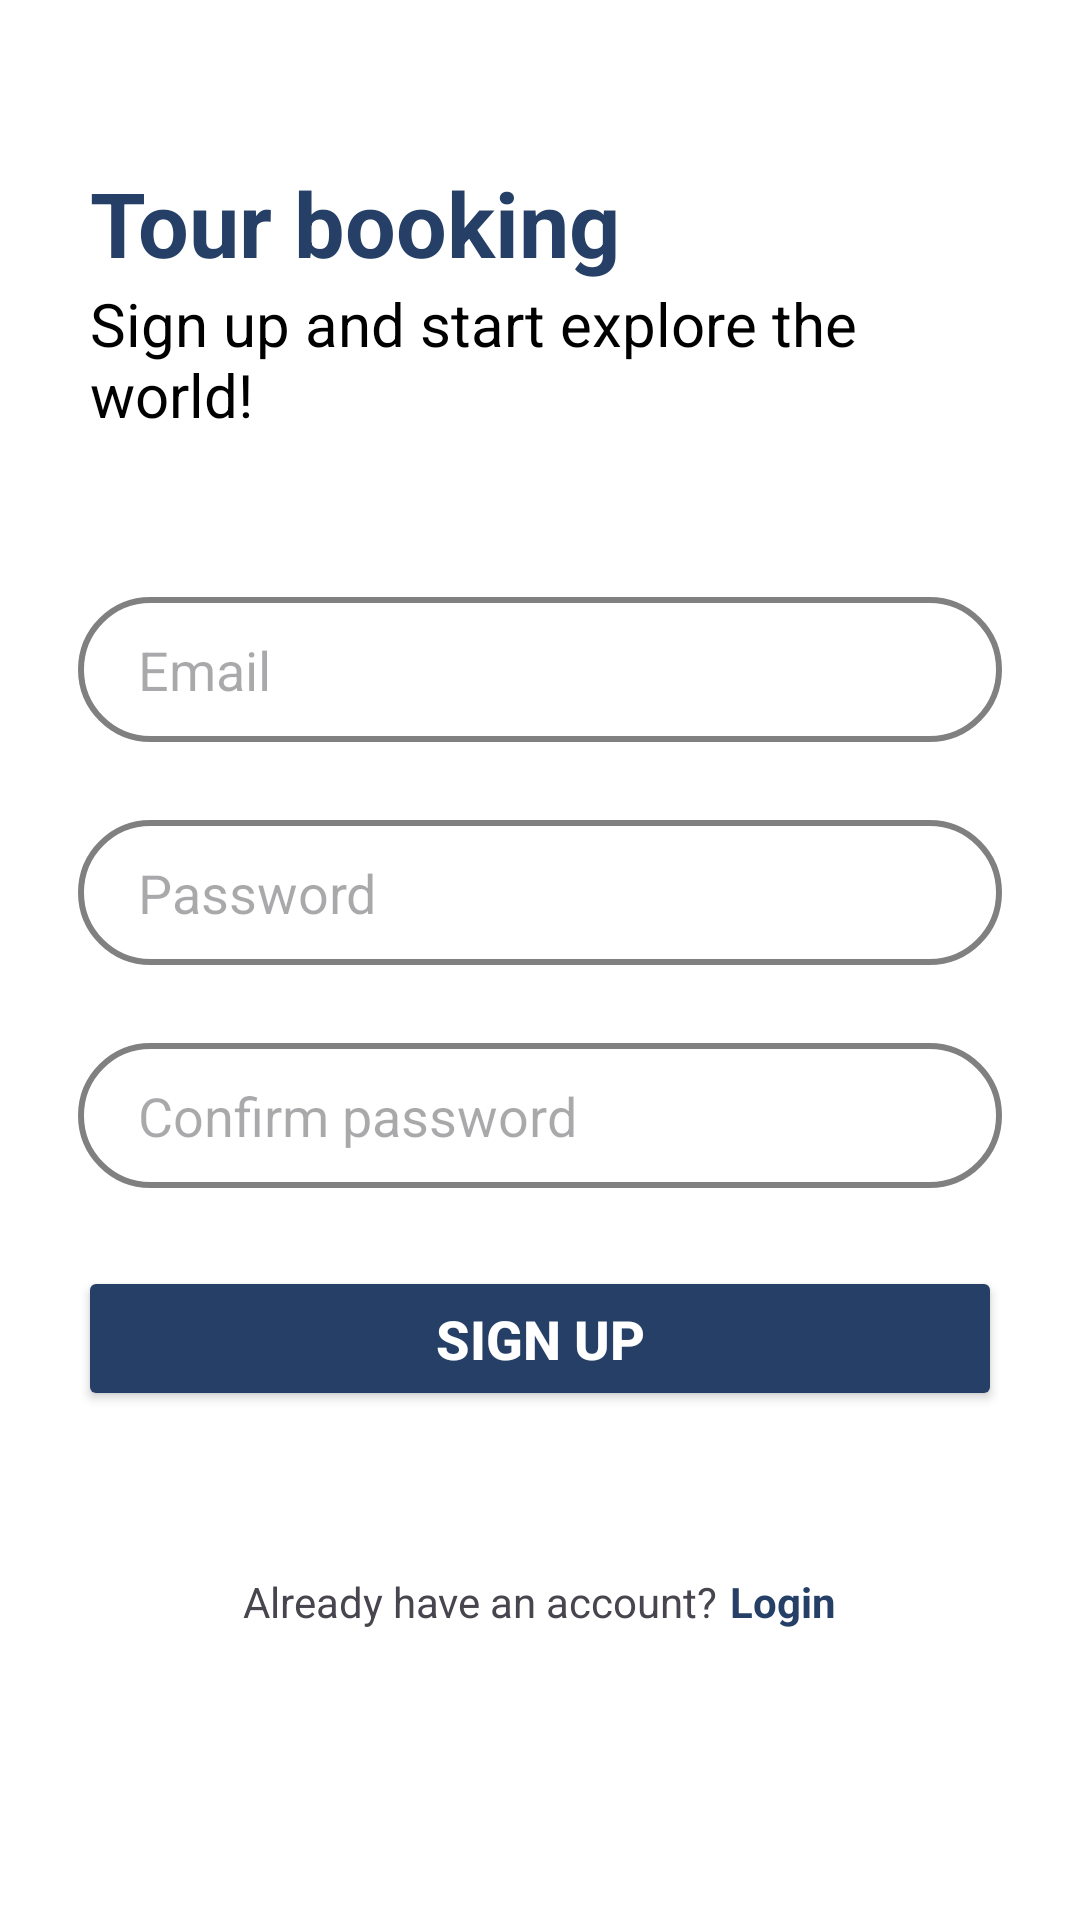

Produce the Android XML layout that renders to this screen, including the resource entries it uses.
<!-- AndroidManifest.xml: application theme Theme.TravelBooking -->
<!-- res/layout/fragment_signup.xml -->
<?xml version="1.0" encoding="utf-8"?>
<androidx.constraintlayout.widget.ConstraintLayout xmlns:android="http://schemas.android.com/apk/res/android"
    xmlns:app="http://schemas.android.com/apk/res-auto"
    xmlns:tools="http://schemas.android.com/tools"
    android:id="@+id/main"
    android:layout_width="match_parent"
    android:layout_height="match_parent"
    android:background="@color/white"
    tools:context=".Views.Fragments.SignupFragment">

    <LinearLayout
        android:layout_width="match_parent"
        android:layout_height="match_parent"
        android:orientation="vertical">

        <androidx.constraintlayout.widget.ConstraintLayout
            android:layout_width="match_parent"
            android:layout_height="wrap_content"
            android:layout_marginTop="54dp"
            android:layout_marginHorizontal="30dp">

            <TextView
                android:id="@+id/signup_branch_name"
                android:layout_width="wrap_content"
                android:layout_height="wrap_content"
                android:text="@string/login_branch_name"
                android:textSize="30sp"
                android:textColor="@color/dark_blue"
                android:textStyle="bold"
                app:layout_constraintStart_toStartOf="parent"
                app:layout_constraintTop_toTopOf="parent" />

            <TextView
                android:id="@+id/textView3"
                android:layout_width="wrap_content"
                android:layout_height="wrap_content"
                android:text="@string/signup_slogan"
                android:textSize="20sp"
                android:textColor="@color/black"
                app:layout_constraintStart_toStartOf="@+id/signup_branch_name"
                app:layout_constraintTop_toBottomOf="@+id/signup_branch_name" />
        </androidx.constraintlayout.widget.ConstraintLayout>

        <androidx.constraintlayout.widget.ConstraintLayout
            android:layout_width="match_parent"
            android:layout_height="wrap_content"
            android:layout_marginHorizontal="26dp"
            android:layout_marginTop="54dp">

            <EditText
                android:id="@+id/email"
                android:layout_width="match_parent"
                android:layout_height="wrap_content"
                android:background="@drawable/login_field_input"
                android:ems="10"
                android:hint="@string/login_email"
                android:inputType="textEmailAddress"
                android:paddingHorizontal="20dp"
                android:paddingVertical="12dp"
                android:textColor="@color/black"
                app:layout_constraintEnd_toEndOf="parent"
                app:layout_constraintHorizontal_bias="0.0"
                app:layout_constraintStart_toStartOf="parent"
                app:layout_constraintTop_toTopOf="parent" />

            <TextView
                android:id="@+id/email_notify"
                android:layout_width="match_parent"
                android:layout_height="wrap_content"
                android:layout_marginStart="20dp"
                android:textColor="@color/red"
                android:visibility="gone"
                android:text="@string/signup_email_existed"
                app:layout_constraintStart_toStartOf="@+id/email"
                app:layout_constraintTop_toBottomOf="@+id/email">

            </TextView>

            <EditText
                android:id="@+id/password"
                android:layout_width="match_parent"
                android:layout_height="wrap_content"
                android:layout_marginTop="26dp"
                android:ems="10"
                android:background="@drawable/login_field_input"
                android:paddingVertical="12dp"
                android:paddingHorizontal="20dp"
                android:textColor="@color/black"
                android:inputType="textPassword"
                android:hint="@string/login_password"
                app:layout_constraintEnd_toEndOf="@+id/email"
                app:layout_constraintStart_toStartOf="@+id/email"
                app:layout_constraintTop_toBottomOf="@+id/email" />

            <TextView
                android:id="@+id/password_notify"
                android:layout_width="match_parent"
                android:layout_height="wrap_content"
                android:textColor="@color/red"
                android:layout_marginStart="20dp"
                android:visibility="gone"
                android:text="@string/password_min_length"
                app:layout_constraintTop_toBottomOf="@+id/password"
                app:layout_constraintStart_toStartOf="@+id/password">

            </TextView>

            <EditText
                android:id="@+id/confirm_password"
                android:layout_width="match_parent"
                android:layout_height="wrap_content"
                android:layout_marginTop="26dp"
                android:ems="10"
                android:background="@drawable/login_field_input"
                android:paddingVertical="12dp"
                android:paddingHorizontal="20dp"
                android:textColor="@color/black"
                android:inputType="textPassword"
                android:hint="@string/signup_confirm_password"
                app:layout_constraintEnd_toEndOf="@+id/password"
                app:layout_constraintStart_toStartOf="@+id/password"
                app:layout_constraintTop_toBottomOf="@+id/password" />

            <TextView
                android:id="@+id/confirm_password_notify"
                android:layout_width="match_parent"
                android:layout_height="wrap_content"
                android:textColor="@color/red"
                android:layout_marginStart="20dp"
                android:visibility="gone"
                android:text="@string/signup_password_no_match"
                app:layout_constraintTop_toBottomOf="@+id/confirm_password"
                app:layout_constraintStart_toStartOf="@+id/confirm_password">

            </TextView>


            <Button
                android:id="@+id/signupButton"
                android:layout_width="match_parent"
                android:layout_height="wrap_content"
                android:backgroundTint="@color/dark_blue"
                android:text="@string/signup_signup"
                android:textStyle="bold"
                android:textSize="18sp"
                android:textColor="@color/white"
                android:layout_marginTop="26dp"
                android:padding="12dp"
                app:layout_constraintEnd_toEndOf="parent"
                app:layout_constraintStart_toStartOf="parent"
                app:layout_constraintTop_toBottomOf="@+id/confirm_password" />

        </androidx.constraintlayout.widget.ConstraintLayout>

        <LinearLayout
            android:layout_width="match_parent"
            android:layout_height="wrap_content"
            android:layout_marginHorizontal="26dp"
            android:gravity="center"
            android:orientation="horizontal"
            android:layout_marginTop="54dp">

            <TextView
                android:id="@+id/textView6"
                android:layout_width="wrap_content"
                android:layout_height="wrap_content"
                android:text="@string/signup_have_account" />

            <TextView
                android:id="@+id/login"
                android:layout_width="wrap_content"
                android:layout_height="wrap_content"
                android:text="@string/login_login"
                android:textColor="@color/dark_blue"
                android:layout_marginStart="4dp"
                android:textStyle="bold" />
        </LinearLayout>
    </LinearLayout>
</androidx.constraintlayout.widget.ConstraintLayout>
<!-- resources referenced by this layout -->
<resources>
  <color name="black">#FF000000</color>
  <color name="dark_blue">#253F66</color>
  <color name="red">#ff0000</color>
  <color name="white">#FFFFFFFF</color>
  <!-- drawable login_field_input (drawable) -->
  <?xml version="1.0" encoding="utf-8"?>
  <shape xmlns:android="http://schemas.android.com/apk/res/android"
      android:shape="rectangle">
      <corners android:radius="50dp"></corners>
      <stroke android:color="@color/gray"
          android:width="2dp"></stroke>
      <solid android:color="@color/transparent"></solid>
  </shape>
  <string name="login_branch_name">Tour booking</string>
  <string name="login_email">Email</string>
  <string name="login_login">Login</string>
  <string name="login_password">Password</string>
  <string name="password_min_length">Password must be at least %d characters</string>
  <string name="signup_confirm_password">Confirm password</string>
  <string name="signup_email_existed">Email already exists</string>
  <string name="signup_have_account">Already have an account?</string>
  <string name="signup_password_no_match">Password is not match</string>
  <string name="signup_signup">Sign up</string>
  <string name="signup_slogan">Sign up and start explore the world!</string>
  <style name="Theme.TravelBooking" parent="Base.Theme.TravelBooking" />
  <color name="gray">#808080</color>
  <color name="transparent">#00ffffff</color>
  <style name="Base.Theme.TravelBooking" parent="Theme.Material3.DayNight.NoActionBar">
          
          
      </style>
</resources>
